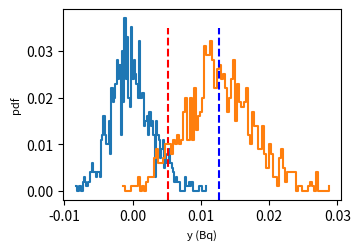
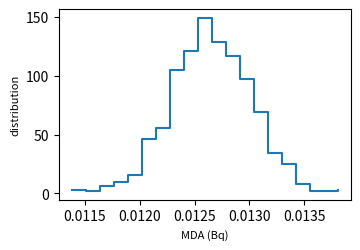

The script that saved these images, in order:
import numpy as np
import matplotlib.pyplot as plt
from scipy.stats import binom, beta
from scipy.optimize import brentq

# np.random.seed(42)

MDAs = []

random_tests = int(1e3)
random_seeds = [i for i in range(random_tests)]
for random_seed in random_seeds:
    np.random.seed(random_seed)

    # General
    t_M = 3600 * 24 * 1
    # Radionuclide
    c_radionuclide = 1e5
    N_radionuclide = 1e7
    p_radionuclide_estimator = c_radionuclide / N_radionuclide
    # Background SURE
    c_SURE = 1e1
    N_SURE = 1e9
    p_SURE_estimator = c_SURE / N_SURE
    t_SURE = 2e5
    # Background filter
    A = 0.300
    A_unc = 0.01
    c_filter = 1e2
    N_filter = 1e7
    p_filter_estimator = c_filter / N_filter
    # Cosmic
    c_cosmic = 1e2
    N_cosmic = 1e7

    # Generate random set of values
    N_rand = int(1e3)
    # For effint
    c_radionuclide_samples = np.random.binomial(N_radionuclide, p_radionuclide_estimator, size=N_rand)
    effint_radionuclide_samples = c_radionuclide_samples / N_radionuclide
    # For SURE
    c_SURE_samples = np.random.binomial(N_SURE, p_SURE_estimator, size=N_rand)
    b_SURE_samples = c_SURE_samples / t_SURE
    # For filter
    c_filter_samples = np.random.binomial(N_filter, p_filter_estimator, size=N_rand)
    effint_filter_samples = c_filter_samples / N_filter
    A_filter_samples = np.random.normal(A, A_unc, size=N_rand)
    b_filter_samples = A_filter_samples * effint_filter_samples
    # All together now
    b_samples = b_SURE_samples + b_filter_samples
    n_B_samples = t_M * b_samples
    n_B_mean = t_M * (c_SURE/t_SURE + A*p_filter_estimator)
    n_G_samples = np.random.poisson(n_B_mean, N_rand)

    y_samples = (1 / effint_radionuclide_samples) * (1 / t_M) * (n_G_samples - n_B_samples)

    # Determine the detection limit using the MC approach
    # False positive rate
    alpha = 0.05
    # False negative rate
    beta = 0.05
    # Decision threshold, critical limit, LC, y*
    y_star = np.quantile(y_samples, 1 - alpha)
    # Detection limit, LD, y#
    def objective_function(n_G_value):
        n_G_value_samples = np.random.poisson(n_G_value, N_rand)
        y_hash_samples = (1 / effint_radionuclide_samples) * (1 / t_M) * (n_G_value_samples - n_B_samples)
        fraction_under_y_star = np.mean(y_hash_samples < y_star)
        return fraction_under_y_star - beta
    n_G_hash = brentq(objective_function, 1*n_B_mean, 10*n_B_mean)
    n_G_hash_samples = np.random.poisson(n_G_hash, N_rand)
    y_hash_samples = (1 / effint_radionuclide_samples) * (1 / t_M) * (n_G_hash_samples - n_B_samples)
    y_hash = np.mean(y_hash_samples)

    # print(y_star, np.mean(y_samples > y_star))
    # print(y_hash, np.mean(y_hash_samples < y_star))

    MDAs.append(y_hash)

MDAs = np.array(MDAs)
MDA = np.mean(MDAs)

y_0_histo, ex_0 = np.histogram(y_samples, bins=100)
y_0_histo_norm = y_0_histo / N_rand

y_hash_histo, ex_hash = np.histogram(y_hash_samples, bins=100)
y_hash_histo_norm = y_hash_histo / N_rand

MDA_histo, ex_MDA = np.histogram(MDAs, bins=20)
MDA_mean = np.mean(MDAs)
MDA_std = np.std(MDAs)
print(MDA_mean, MDA_std)

# Plot
inch_to_mm = 25.4

fig, ax = plt.subplots(1, 1, figsize=(88/inch_to_mm, 60/inch_to_mm))
ax.step(ex_0[:-1], y_0_histo_norm, where="post")
ax.axvline(x=y_star, ymax=0.9, color='red', ls='--')
ax.step(ex_hash[:-1], y_hash_histo_norm, where="post")
ax.axvline(x=y_hash, ymax=0.9, color='blue', ls='--')
ax.set_xlabel("y (Bq)", fontsize=8)
ax.set_ylabel("pdf", fontsize=8)
plt.tight_layout(pad = 0.2)
fig.subplots_adjust(hspace=0, wspace=0)

fig, ax = plt.subplots(1, 1, figsize=(88/inch_to_mm, 60/inch_to_mm))
ax.step(ex_MDA[:-1], MDA_histo, where="post")
ax.set_xlabel("MDA (Bq)", fontsize=8)
ax.set_ylabel("distribution", fontsize=8)
plt.tight_layout(pad = 0.2)
fig.subplots_adjust(hspace=0, wspace=0)

plt.show()
